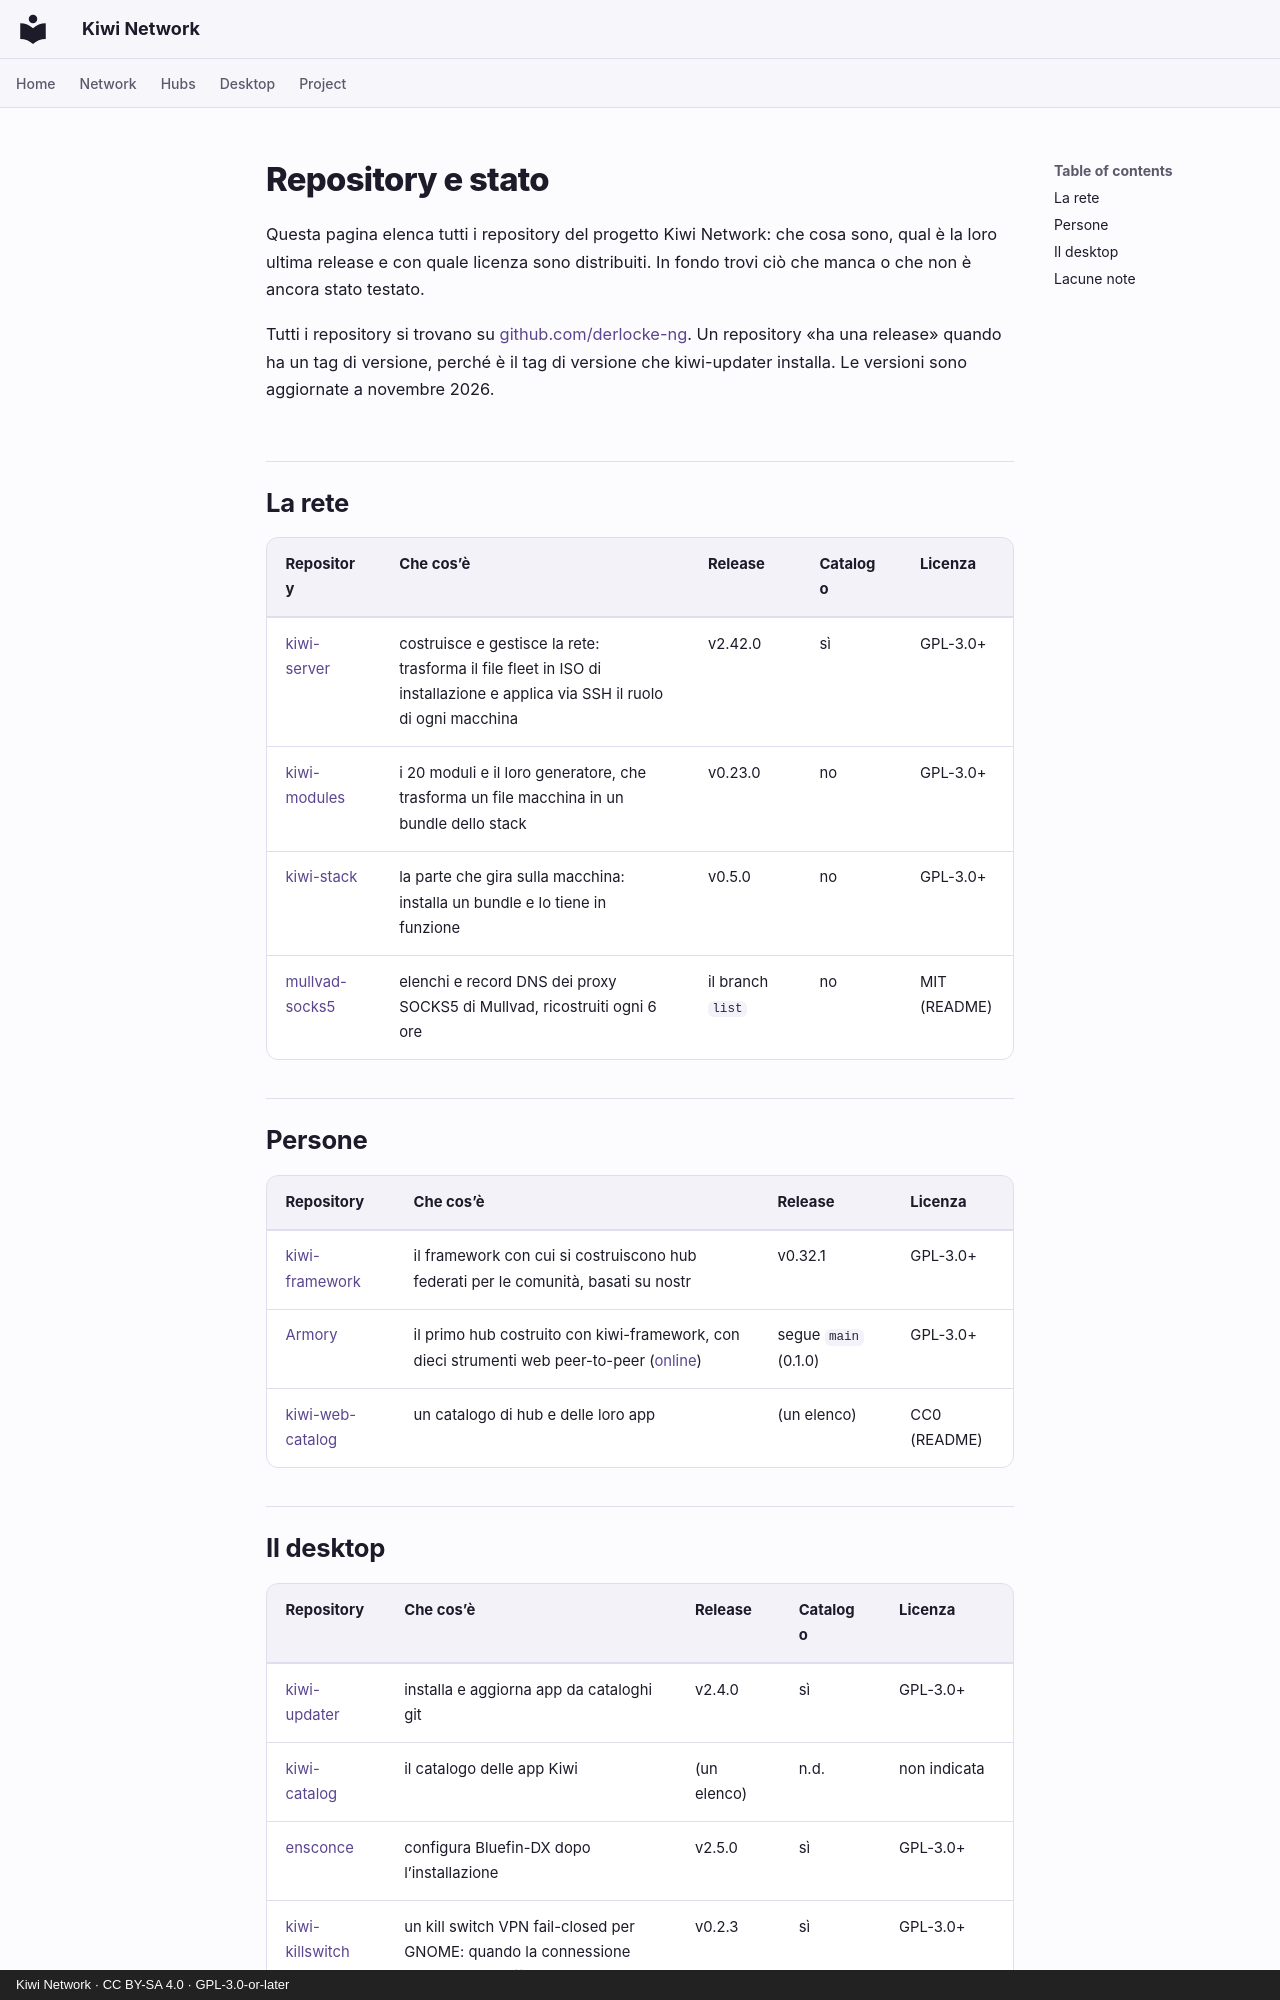

repository: derlocke-ng/kiwi-network · page: project/status.it/index.html · generator: mkdocs · copyright: Kiwi Network · CC BY-SA 4.0 · GPL-3.0-or-later

# Repository e stato

Questa pagina elenca tutti i repository del progetto Kiwi Network: che cosa
sono, qual è la loro ultima release e con quale licenza sono distribuiti. In
fondo trovi ciò che manca o che non è ancora stato testato.

Tutti i repository si trovano su [github.com/derlocke-ng](https://github.com/derlocke-ng).
Un repository «ha una release» quando ha un tag di versione, perché è il tag di
versione che kiwi-updater installa. Le versioni sono aggiornate a novembre
2026.

## La rete { #the-network }

| Repository | Che cos’è | Release | Catalogo | Licenza |
|---|---|---|---|---|
| [kiwi-server](https://github.com/derlocke-ng/kiwi-server) | costruisce e gestisce la rete: trasforma il file fleet in ISO di installazione e applica via SSH il ruolo di ogni macchina | v2.42.0 | sì | GPL-3.0+ |
| [kiwi-modules](https://github.com/derlocke-ng/kiwi-modules) | i 20 moduli e il loro generatore, che trasforma un file macchina in un bundle dello stack | v0.23.0 | no | GPL-3.0+ |
| [kiwi-stack](https://github.com/derlocke-ng/kiwi-stack) | la parte che gira sulla macchina: installa un bundle e lo tiene in funzione | v0.5.0 | no | GPL-3.0+ |
| [mullvad-socks5](https://github.com/derlocke-ng/mullvad-socks5) | elenchi e record DNS dei proxy SOCKS5 di Mullvad, ricostruiti ogni 6 ore | il branch `list` | no | MIT (README) |

## Persone { #people }

| Repository | Che cos’è | Release | Licenza |
|---|---|---|---|
| [kiwi-framework](https://github.com/derlocke-ng/kiwi-framework) | il framework con cui si costruiscono hub federati per le comunità, basati su nostr | v0.32.1 | GPL-3.0+ |
| [Armory](https://github.com/derlocke-ng/armory) | il primo hub costruito con kiwi-framework, con dieci strumenti web peer-to-peer ([online](https://derlocke-ng.github.io/armory/)) | segue `main` (0.1.0) | GPL-3.0+ |
| [kiwi-web-catalog](https://github.com/derlocke-ng/kiwi-web-catalog) | un catalogo di hub e delle loro app | (un elenco) | CC0 (README) |
